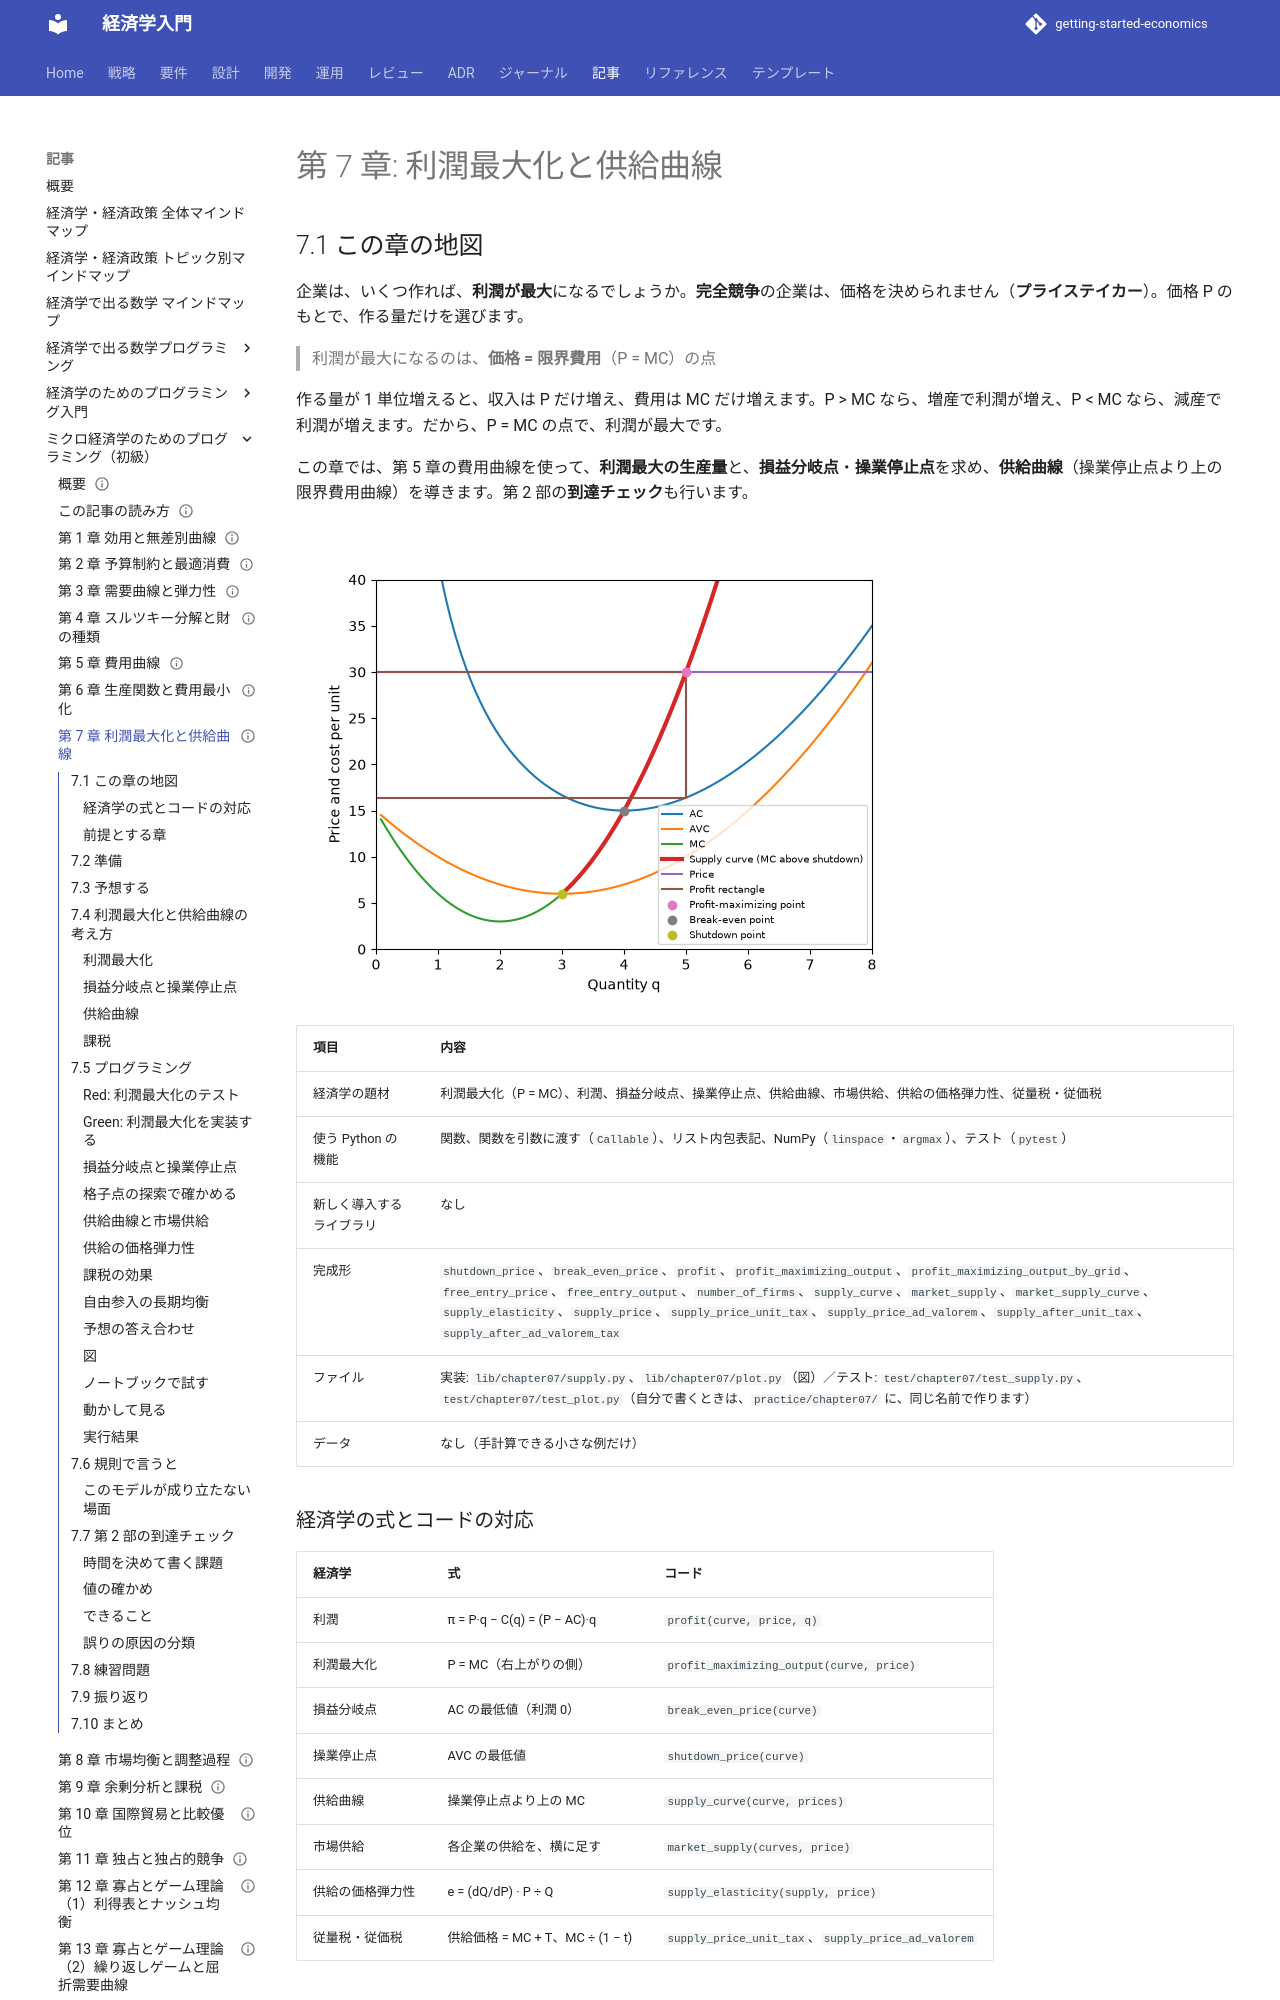

repository: k2works/getting-started-economics · page: article/micro-basics-programming/07-profit-maximization-and-supply/index.html · generator: mkdocs

---
type: Article
title: "第 7 章: 利潤最大化と供給曲線"
description: "完全競争の企業の利潤最大化（価格 = 限界費用）から、損益分岐点・操業停止点・供給曲線・市場供給・供給の弾力性・課税の効果を、関数とテストで確かめ、第 2 部の到達チェックを行う。"
tags: [article,micro-basics-programming,python]
status: draft
generated: { by: claude-code/claude-sonnet-5-5, at: 2026-11-21T00:00:00Z }
---

# 第 7 章: 利潤最大化と供給曲線

## 7.1 この章の地図

企業は、いくつ作れば、**利潤が最大**になるでしょうか。**完全競争**の企業は、価格を決められません（**プライステイカー**）。価格 P のもとで、作る量だけを選びます。

> 利潤が最大になるのは、**価格 = 限界費用**（P = MC）の点

作る量が 1 単位増えると、収入は P だけ増え、費用は MC だけ増えます。P > MC なら、増産で利潤が増え、P < MC なら、減産で利潤が増えます。だから、P = MC の点で、利潤が最大です。

この章では、第 5 章の費用曲線を使って、**利潤最大の生産量**と、**損益分岐点**・**操業停止点**を求め、**供給曲線**（操業停止点より上の限界費用曲線）を導きます。第 2 部の**到達チェック**も行います。

![供給曲線。価格 30 のとき、P = MC の点（5, 30）で利潤が最大。利潤は、長方形の面積（高さ P − AC、幅 q）で 68。太い赤線が供給曲線（操業停止点より上の限界費用）](images/ch07-supply-curve.png)

| 項目 | 内容 |
| :--- | :--- |
| 経済学の題材 | 利潤最大化（P = MC）、利潤、損益分岐点、操業停止点、供給曲線、市場供給、供給の価格弾力性、従量税・従価税 |
| 使う Python の機能 | 関数、関数を引数に渡す（`Callable`）、リスト内包表記、NumPy（`linspace`・`argmax`）、テスト（`pytest`） |
| 新しく導入するライブラリ | なし |
| 完成形 | `shutdown_price`、`break_even_price`、`profit`、`profit_maximizing_output`、`profit_maximizing_output_by_grid`、`free_entry_price`、`free_entry_output`、`number_of_firms`、`supply_curve`、`market_supply`、`market_supply_curve`、`supply_elasticity`、`supply_price`、`supply_price_unit_tax`、`supply_price_ad_valorem`、`supply_after_unit_tax`、`supply_after_ad_valorem_tax` |
| ファイル | 実装: `lib/chapter07/supply.py`、`lib/chapter07/plot.py`（図）／テスト: `test/chapter07/test_supply.py`、`test/chapter07/test_plot.py`（自分で書くときは、`practice/chapter07/` に、同じ名前で作ります） |
| データ | なし（手計算できる小さな例だけ） |

### 経済学の式とコードの対応

| 経済学 | 式 | コード |
| :--- | :--- | :--- |
| 利潤 | π = P·q − C(q) = (P − AC)·q | `profit(curve, price, q)` |
| 利潤最大化 | P = MC（右上がりの側） | `profit_maximizing_output(curve, price)` |
| 損益分岐点 | AC の最低値（利潤 0） | `break_even_price(curve)` |
| 操業停止点 | AVC の最低値 | `shutdown_price(curve)` |
| 供給曲線 | 操業停止点より上の MC | `supply_curve(curve, prices)` |
| 市場供給 | 各企業の供給を、横に足す | `market_supply(curves, price)` |
| 供給の価格弾力性 | e = (dQ/dP) · P ÷ Q | `supply_elasticity(supply, price)` |
| 従量税・従価税 | 供給価格 = MC + T、MC ÷ (1 − t) | `supply_price_unit_tax`、`supply_price_ad_valorem` |

### 前提とする章

| できること | 場所 |
| :--- | :--- |
| 費用曲線（MC・AC・AVC）と、最低点を求める | この連載の[第 5 章](05-cost-curves.md) |
| 数値微分で弾力性を求める | この連載の[第 3 章](03-demand-curve-and-elasticity.md) |

## 7.2 準備

```bash
cd apps/micro-basics-programming/python
uv sync
uv run pytest test/chapter07
```

```text
59 passed
```

自分でコードを書くときは、`practice/chapter07/` に、`supply.py` と `test_supply.py` を作ります。第 5 章の `CostCurve` などは、完成形の `lib/chapter05/` から import してかまいません（[この記事の読み方](how-to-read.md)を参照）。

## 7.3 予想する

総費用が C(q) = q³ − 6q² + 15q + 32 の企業（第 5 章）がいます。**紙で、手計算で**答えてください。答えは、この節には書いてありません。「プログラミング」の節の「予想の答え合わせ」で、プログラムを動かして確かめます。

- 価格が P = 30 のとき、**利潤が最大**になる生産量は、いくつですか（MC = 3q² − 12q + 15 = 30 を解く）。そのときの**利潤**は、いくつですか
- **損益分岐点**の価格と、**操業停止点**の価格は、それぞれ、いくつですか（第 5 章の、最低値を思い出してください）
- 価格が P = 10 のとき、作りますか。作るなら、利潤は、いくつですか。固定費用 32 の損失より、**大きい**ですか、**小さい**ですか。P = 5 のときは、どうですか
- 同じ企業が 2 社あるとき、P = 30 の**市場供給**は、いくつですか。従量税 6 のとき、q = 5 を供給する**価格**は、いくつですか。従価税 20% のときは、いくつですか

## 7.4 利潤最大化と供給曲線の考え方

### 利潤最大化

完全競争の企業は、価格を、与えられたものとして、受け入れます。利潤は、**収入 − 総費用**です。

> 利潤 = P × q − C(q) = (P − AC) × q

グラフでは、**高さが (P − AC)、幅が q の長方形の面積**です。利潤が最大になる q は、**P = MC** の点です。ただし、MC は U 字型なので、P = MC を満たす点が 2 つあることがあります。**MC が右上がりの側**が、利潤最大の点です（左側は、利潤が最小の点）。
